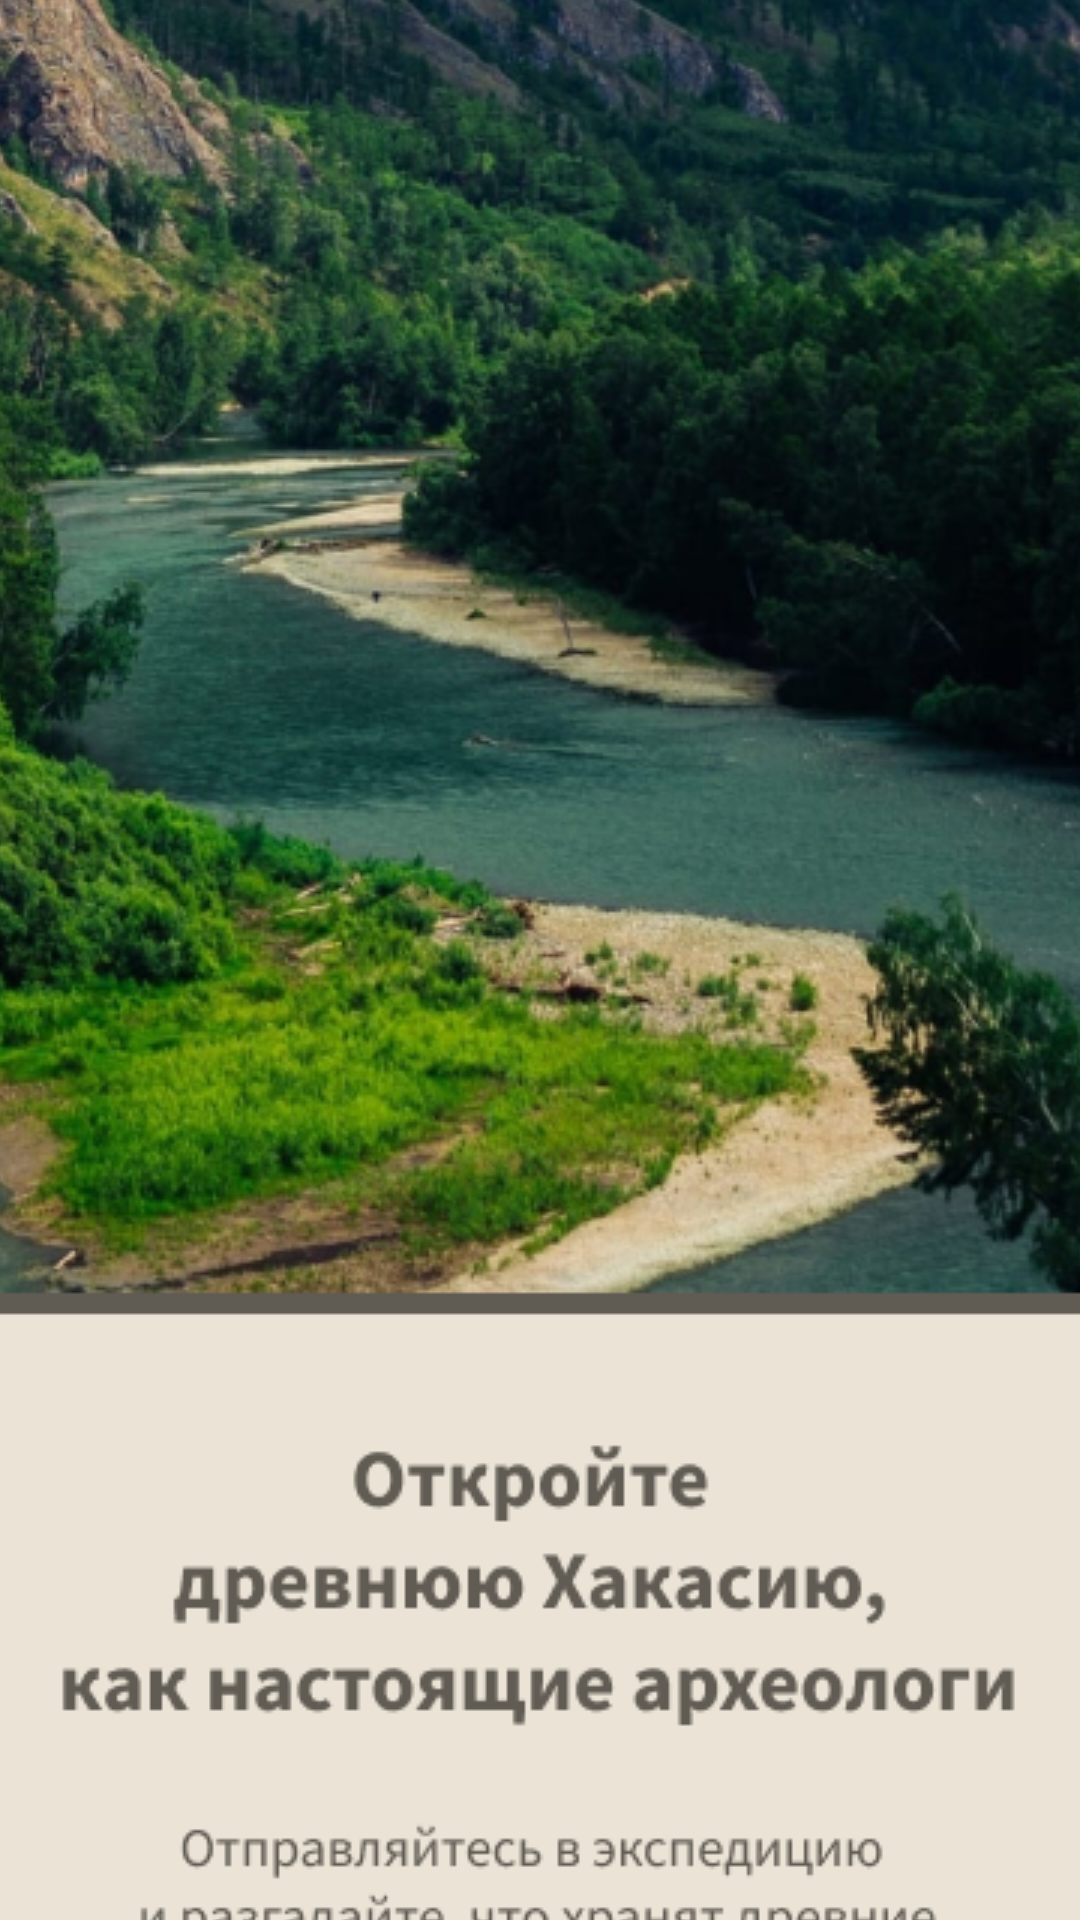

The Android layout XML behind this screen, and the referenced resources:
<!-- AndroidManifest.xml: application theme Theme.MuseumQ -->
<!-- res/layout/activity_onboarding.xml -->
<?xml version="1.0" encoding="utf-8"?>
<androidx.constraintlayout.widget.ConstraintLayout xmlns:android="http://schemas.android.com/apk/res/android"
    xmlns:app="http://schemas.android.com/apk/res-auto"
    xmlns:tools="http://schemas.android.com/tools"
    android:layout_width="match_parent"
    android:layout_height="match_parent"
    app:layout_constraintLeft_toLeftOf="parent"
    app:layout_constraintTop_toTopOf="parent"
    tools:context=".OnboardActivity">

    <androidx.constraintlayout.widget.ConstraintLayout
        android:layout_width="match_parent"
        android:layout_height="match_parent">

        <LinearLayout
            android:layout_width="match_parent"
            android:layout_height="match_parent"
            android:orientation="vertical">

            <ImageView
                android:id="@+id/imageView5"
                android:layout_width="match_parent"
                android:layout_height="match_parent"
                android:scaleType="center"
                app:srcCompat="@drawable/onboarding_first" />

            <ImageButton
                android:id="@+id/imageButton3"
                android:layout_width="match_parent"
                android:layout_height="wrap_content"
                app:srcCompat="@drawable/buttonnext" />
        </LinearLayout>
    </androidx.constraintlayout.widget.ConstraintLayout>

</androidx.constraintlayout.widget.ConstraintLayout>
<!-- resources referenced by this layout -->
<resources>
  <!-- drawable buttonnext: png bitmap (drawable-v24, 1002 bytes) -->
  <!-- drawable onboarding_first: png bitmap (drawable-v24, 464135 bytes) -->
  <style name="Theme.MuseumQ" parent="Theme.MaterialComponents.DayNight.NoActionBar">
          
          <item name="colorPrimary">@color/purple_500</item>
          <item name="colorPrimaryVariant">@color/purple_700</item>
          <item name="colorOnPrimary">@color/white</item>
          
          <item name="colorSecondary">@color/teal_200</item>
          <item name="colorSecondaryVariant">@color/teal_700</item>
          <item name="colorOnSecondary">@color/black</item>
          
          <item name="android:statusBarColor">@color/statusbar</item>
          
          <item name="android:colorPrimaryDark">@color/statusbar</item>
      </style>
  <color name="purple_500">#FF6200EE</color>
  <color name="purple_700">#FF3700B3</color>
  <color name="white">#FFFFFFFF</color>
  <color name="teal_200">#FF03DAC5</color>
  <color name="teal_700">#FF018786</color>
  <color name="black">#FF000000</color>
  <color name="statusbar">#e4c596</color>
</resources>
